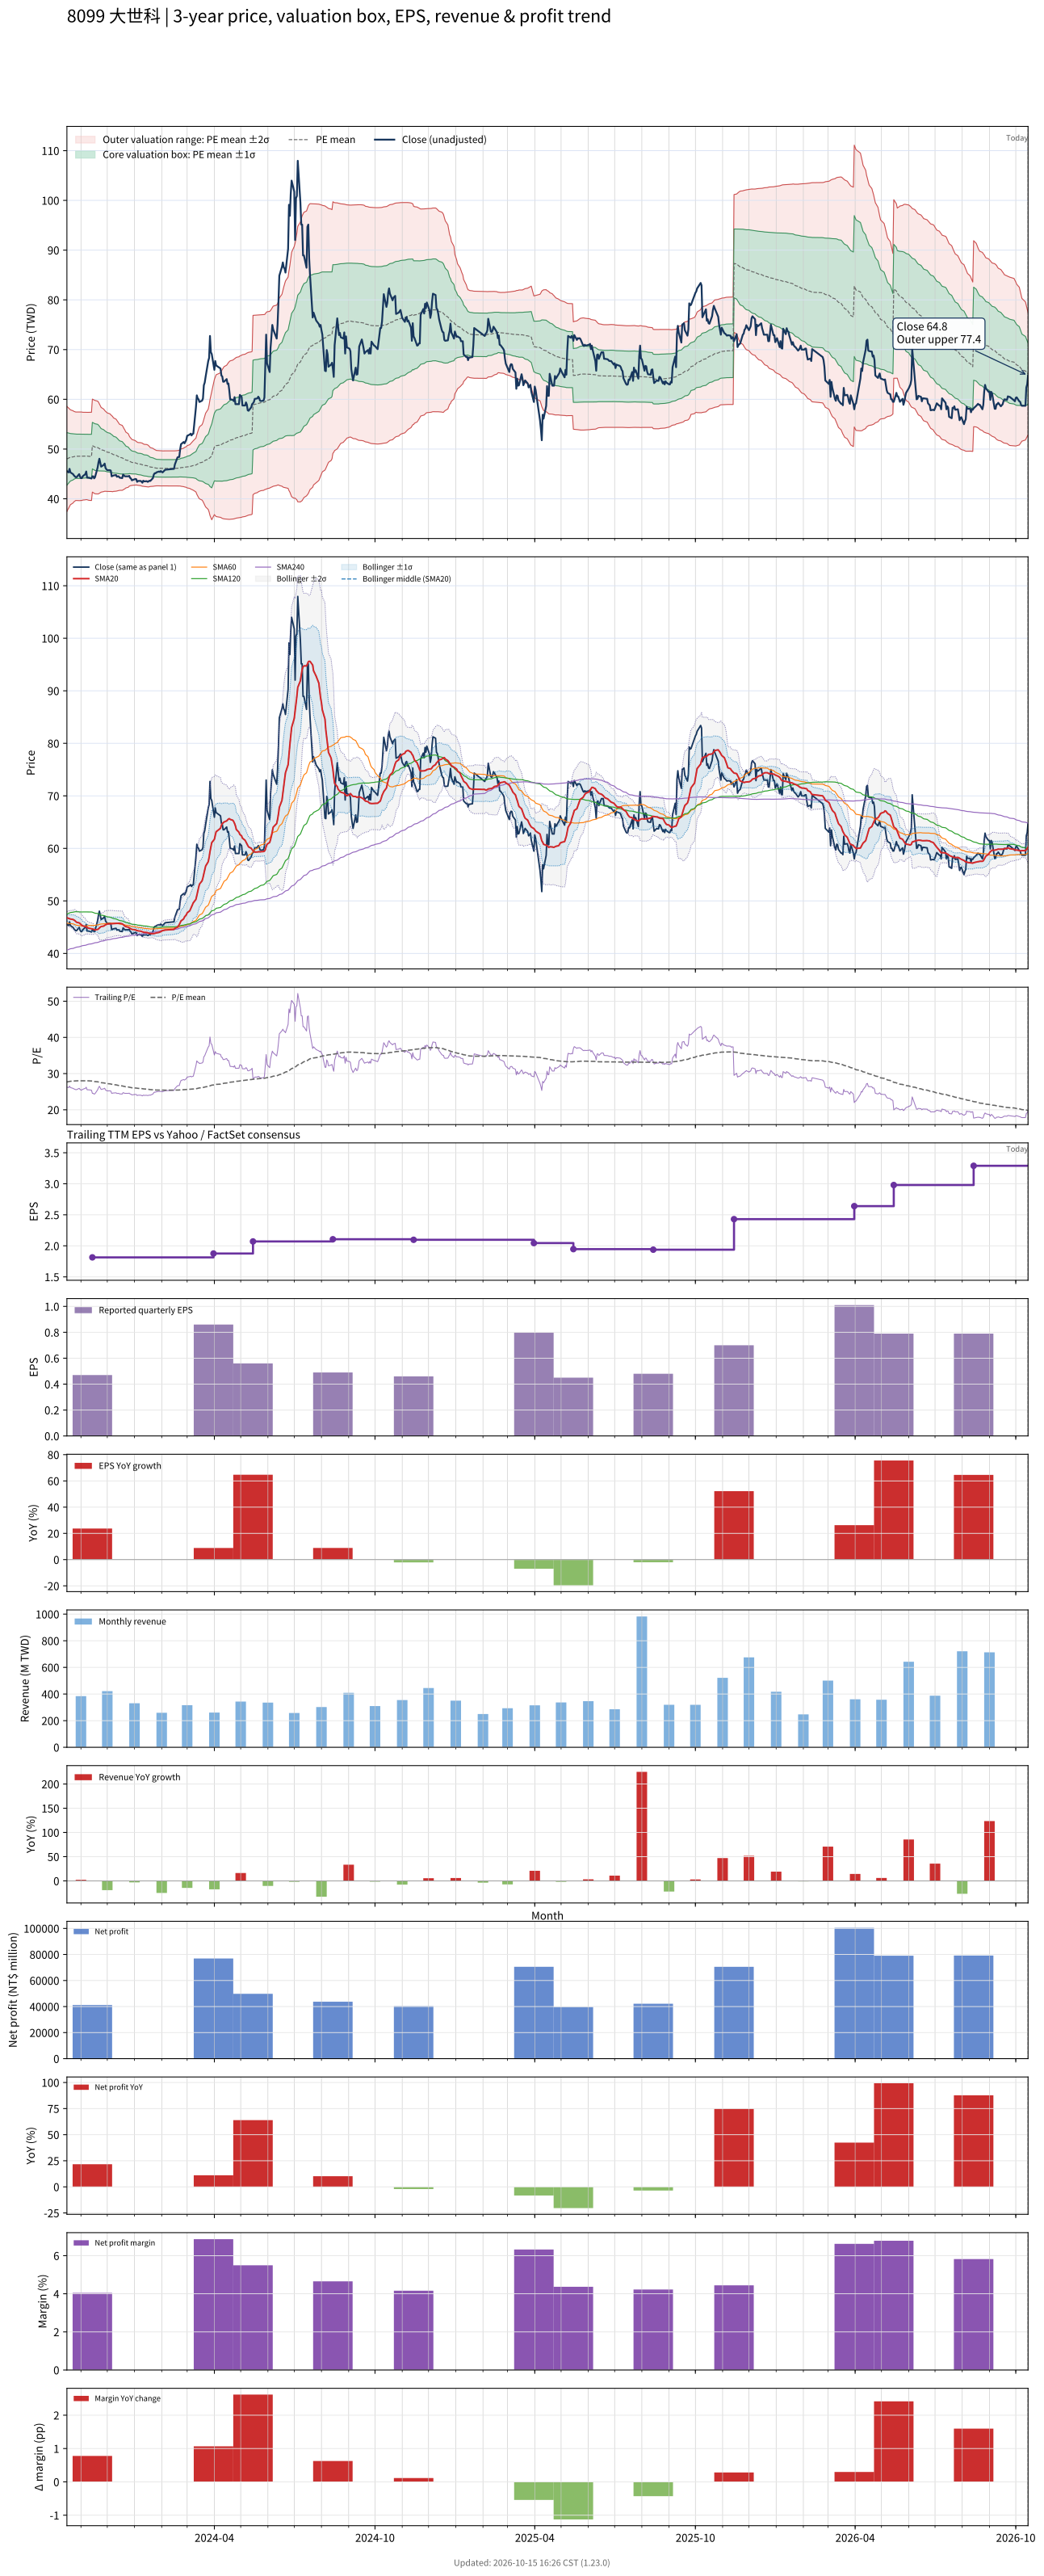

The data file committed next to this chart (first rows):
# chart-version: skill-stock-dynamic-val…
date, close, available_date, period_end, eps, ttm_eps, pe, pe_mean, pe_std, price_m2, price_m1, price_mean, price_p1, price_p2, forward_eps, forward_pe, forward_pe_mean, forward_pe_std, forward_price_m2, forward_price_m1, forward_price_mean, forward_price_p1, forward_price_p2, sma20
2023-10-16, 45.58, 2023-08-14, 2023-06-30, 0.45, 1.735, 26.28, 27.68, 3.048, 37.44, 42.73, 48.01, 53.3, 58.59, , , , , , , , , , 46.79
2023-10-17, 45.4, 2023-08-14, 2023-06-30, 0.45, 1.735, 26.17, 27.73, 2.966, 37.82, 42.96, 48.1, 53.25, 58.39, , , , , , , , , , 46.73
2023-10-18, 45.31, 2023-08-14, 2023-06-30, 0.45, 1.735, 26.12, 27.78, 2.902, 38.11, 43.15, 48.18, 53.21, 58.25, , , , , , , , , , 46.66
2023-10-19, 46.02, 2023-08-14, 2023-06-30, 0.45, 1.735, 26.53, 27.83, 2.825, 38.47, 43.37, 48.27, 53.17, 58.07, , , , , , , , , , 46.62
2023-10-20, 45.31, 2023-08-14, 2023-06-30, 0.45, 1.735, 26.12, 27.87, 2.75, 38.81, 43.58, 48.35, 53.12, 57.89, , , , , , , , , , 46.55
2023-10-23, 44.96, 2023-08-14, 2023-06-30, 0.45, 1.735, 25.92, 27.92, 2.673, 39.15, 43.79, 48.42, 53.06, 57.7, , , , , , , , , , 46.46
2023-10-24, 44.69, 2023-08-14, 2023-06-30, 0.45, 1.735, 25.77, 27.95, 2.621, 39.39, 43.94, 48.48, 53.03, 57.57, , , , , , , , , , 46.36
2023-10-25, 44.51, 2023-08-14, 2023-06-30, 0.45, 1.735, 25.66, 27.97, 2.592, 39.53, 44.02, 48.52, 53.01, 57.51, , , , , , , , , , 46.26
2023-10-26, 44.34, 2023-08-14, 2023-06-30, 0.45, 1.735, 25.56, 27.99, 2.565, 39.65, 44.1, 48.55, 53, 57.45, , , , , , , , , , 46.1
2023-10-27, 44.34, 2023-08-14, 2023-06-30, 0.45, 1.735, 25.56, 27.99, 2.565, 39.65, 44.1, 48.55, 53, 57.45, , , , , , , , , , 45.94
2023-10-30, 44.96, 2023-08-14, 2023-06-30, 0.45, 1.735, 25.92, 27.98, 2.571, 39.62, 44.08, 48.54, 53, 57.45, , , , , , , , , , 45.81
2023-10-31, 44.42, 2023-08-14, 2023-06-30, 0.45, 1.735, 25.61, 27.98, 2.57, 39.62, 44.08, 48.54, 53, 57.45, , , , , , , , , , 45.66
2023-11-01, 44.16, 2023-08-14, 2023-06-30, 0.45, 1.735, 25.46, 27.99, 2.56, 39.67, 44.11, 48.55, 52.99, 57.43, , , , , , , , , , 45.53
2023-11-02, 44.16, 2023-08-14, 2023-06-30, 0.45, 1.735, 25.46, 27.99, 2.565, 39.64, 44.09, 48.54, 52.99, 57.44, , , , , , , , , , 45.38
2023-11-03, 44.51, 2023-08-14, 2023-06-30, 0.45, 1.735, 25.66, 28, 2.545, 39.74, 44.15, 48.57, 52.98, 57.4, , , , , , , , , , 45.24
2023-11-06, 44.96, 2023-08-14, 2023-06-30, 0.45, 1.735, 25.92, 28.01, 2.535, 39.79, 44.19, 48.59, 52.98, 57.38, , , , , , , , , , 45.12
2023-11-07, 45.49, 2023-08-14, 2023-06-30, 0.45, 1.735, 26.22, 28.02, 2.527, 39.83, 44.22, 48.6, 52.98, 57.37, , , , , , , , , , 45.04
2023-11-08, 44.25, 2023-08-14, 2023-06-30, 0.45, 1.735, 25.51, 28.01, 2.532, 39.81, 44.2, 48.59, 52.98, 57.37, , , , , , , , , , 44.96
2023-11-09, 44.25, 2023-08-14, 2023-06-30, 0.45, 1.735, 25.51, 28, 2.54, 39.76, 44.16, 48.57, 52.98, 57.38, , , , , , , , , , 44.88
2023-11-10, 44.25, 2023-08-14, 2023-06-30, 0.45, 1.735, 25.51, 27.98, 2.55, 39.69, 44.11, 48.54, 52.96, 57.39, , , , , , , , , , 44.79
2023-11-13, 44.07, 2023-08-14, 2023-06-30, 0.45, 1.735, 25.41, 27.97, 2.558, 39.65, 44.09, 48.52, 52.96, 57.4, , , , , , , , , , 44.72
2023-11-14, 44.51, 2023-11-14, 2023-09-30, 0.47, 1.814, 24.54, 27.94, 2.576, 41.34, 46.02, 50.69, 55.36, 60.04, , , , , , , , , , 44.67
2023-11-15, 44.51, 2023-11-14, 2023-09-30, 0.47, 1.814, 24.54, 27.89, 2.582, 41.23, 45.91, 50.6, 55.28, 59.96, , , , , , , , , , 44.63
2023-11-16, 44.12, 2023-11-14, 2023-09-30, 0.47, 1.814, 24.32, 27.83, 2.582, 41.12, 45.8, 50.49, 55.17, 59.86, , , , , , , , , , 44.54
2023-11-17, 44.34, 2023-11-14, 2023-09-30, 0.47, 1.814, 24.44, 27.78, 2.587, 41.01, 45.7, 50.39, 55.09, 59.78, , , , , , , , , , 44.49
2023-11-20, 46.28, 2023-11-14, 2023-09-30, 0.47, 1.814, 25.51, 27.73, 2.572, 40.97, 45.64, 50.3, 54.97, 59.63, , , , , , , , , , 44.56
2023-11-21, 47.35, 2023-11-14, 2023-09-30, 0.47, 1.814, 26.1, 27.68, 2.539, 41, 45.6, 50.21, 54.81, 59.42, , , , , , , , , , 44.69
2023-11-22, 48.05, 2023-11-14, 2023-09-30, 0.47, 1.814, 26.49, 27.61, 2.478, 41.11, 45.6, 50.1, 54.59, 59.09, , , , , , , , , , 44.87
2023-11-23, 47.26, 2023-11-14, 2023-09-30, 0.47, 1.814, 26.05, 27.55, 2.409, 41.23, 45.6, 49.98, 54.35, 58.72, , , , , , , , , , 45.01
2023-11-24, 46.46, 2023-11-14, 2023-09-30, 0.47, 1.814, 25.61, 27.48, 2.347, 41.34, 45.59, 49.85, 54.11, 58.37, , , , , , , , , , 45.12
2023-11-27, 46.81, 2023-11-14, 2023-09-30, 0.47, 1.814, 25.8, 27.42, 2.285, 41.45, 45.59, 49.74, 53.88, 58.03, , , , , , , , , , 45.21
2023-11-28, 47.08, 2023-11-14, 2023-09-30, 0.47, 1.814, 25.95, 27.36, 2.24, 41.51, 45.57, 49.64, 53.7, 57.76, , , , , , , , , , 45.34
2023-11-29, 46.19, 2023-11-14, 2023-09-30, 0.47, 1.814, 25.46, 27.31, 2.215, 41.51, 45.53, 49.55, 53.57, 57.58, , , , , , , , , , 45.44
2023-11-30, 45.93, 2023-11-14, 2023-09-30, 0.47, 1.814, 25.32, 27.26, 2.194, 41.5, 45.48, 49.46, 53.44, 57.42, , , , , , , , , , 45.53
2023-12-01, 45.75, 2023-11-14, 2023-09-30, 0.47, 1.814, 25.22, 27.21, 2.176, 41.48, 45.42, 49.37, 53.32, 57.27, , , , , , , , , , 45.6
2023-12-04, 45.75, 2023-11-14, 2023-09-30, 0.47, 1.814, 25.22, 27.16, 2.151, 41.48, 45.38, 49.28, 53.18, 57.09, , , , , , , , , , 45.63
2023-12-05, 45.66, 2023-11-14, 2023-09-30, 0.47, 1.814, 25.17, 27.11, 2.123, 41.48, 45.34, 49.19, 53.04, 56.89, , , , , , , , , , 45.64
2023-12-06, 44.51, 2023-11-14, 2023-09-30, 0.47, 1.814, 24.54, 27.06, 2.103, 41.46, 45.27, 49.09, 52.9, 56.72, , , , , , , , , , 45.66
2023-12-07, 44.6, 2023-11-14, 2023-09-30, 0.47, 1.814, 24.59, 27.01, 2.088, 41.42, 45.21, 48.99, 52.78, 56.57, , , , , , , , , , 45.67
2023-12-08, 44.69, 2023-11-14, 2023-09-30, 0.47, 1.814, 24.63, 26.94, 2.039, 41.48, 45.18, 48.88, 52.58, 56.28, , , , , , , , , , 45.7
2023-12-11, 44.78, 2023-11-14, 2023-09-30, 0.47, 1.814, 24.68, 26.88, 1.996, 41.52, 45.15, 48.77, 52.39, 56.01, , , , , , , , , , 45.73
2023-12-12, 44.42, 2023-11-14, 2023-09-30, 0.47, 1.814, 24.49, 26.82, 1.953, 41.57, 45.11, 48.65, 52.2, 55.74, , , , , , , , , , 45.73
2023-12-13, 44.51, 2023-11-14, 2023-09-30, 0.47, 1.814, 24.54, 26.76, 1.914, 41.6, 45.08, 48.55, 52.02, 55.49, , , , , , , , , , 45.73
2023-12-14, 44.51, 2023-11-14, 2023-09-30, 0.47, 1.814, 24.54, 26.7, 1.863, 41.67, 45.05, 48.43, 51.81, 55.19, , , , , , , , , , 45.75
2023-12-15, 44.25, 2023-11-14, 2023-09-30, 0.47, 1.814, 24.39, 26.64, 1.829, 41.7, 45.01, 48.33, 51.65, 54.97, , , , , , , , , , 45.74
2023-12-18, 44.16, 2023-11-14, 2023-09-30, 0.47, 1.814, 24.34, 26.59, 1.799, 41.71, 44.97, 48.23, 51.5, 54.76, , , , , , , , , , 45.64
2023-12-19, 44.87, 2023-11-14, 2023-09-30, 0.47, 1.814, 24.73, 26.53, 1.747, 41.79, 44.96, 48.13, 51.3, 54.47, , , , , , , , , , 45.51
2023-12-20, 44.69, 2023-11-14, 2023-09-30, 0.47, 1.814, 24.63, 26.47, 1.682, 41.92, 44.97, 48.02, 51.07, 54.12, , , , , , , , , , 45.35
2023-12-21, 44.51, 2023-11-14, 2023-09-30, 0.47, 1.814, 24.54, 26.41, 1.633, 41.99, 44.95, 47.92, 50.88, 53.84, , , , , , , , , , 45.21
2023-12-22, 44.51, 2023-11-14, 2023-09-30, 0.47, 1.814, 24.54, 26.35, 1.553, 42.17, 44.98, 47.8, 50.62, 53.44, , , , , , , , , , 45.11
2023-12-25, 44.51, 2023-11-14, 2023-09-30, 0.47, 1.814, 24.54, 26.29, 1.479, 42.32, 45.01, 47.69, 50.38, 53.06, , , , , , , , , , 45
2023-12-26, 44.6, 2023-11-14, 2023-09-30, 0.47, 1.814, 24.59, 26.23, 1.393, 42.53, 45.05, 47.58, 50.11, 52.64, , , , , , , , , , 44.87
2023-12-27, 44.2, 2023-11-14, 2023-09-30, 0.47, 1.814, 24.37, 26.17, 1.34, 42.62, 45.05, 47.49, 49.92, 52.35, , , , , , , , , , 44.77
2023-12-28, 44.07, 2023-11-14, 2023-09-30, 0.47, 1.814, 24.29, 26.13, 1.312, 42.64, 45.02, 47.4, 49.78, 52.16, , , , , , , , , , 44.68
2023-12-29, 43.72, 2023-11-14, 2023-09-30, 0.47, 1.814, 24.1, 26.08, 1.273, 42.69, 45, 47.31, 49.62, 51.93, , , , , , , , , , 44.58
2024-01-02, 43.98, 2023-11-14, 2023-09-30, 0.47, 1.814, 24.24, 26.03, 1.232, 42.76, 44.99, 47.23, 49.46, 51.7, , , , , , , , , , 44.49
2024-01-03, 43.94, 2023-11-14, 2023-09-30, 0.47, 1.814, 24.22, 25.99, 1.204, 42.78, 44.96, 47.15, 49.33, 51.52, , , , , , , , , , 44.4
2024-01-04, 43.41, 2023-11-14, 2023-09-30, 0.47, 1.814, 23.93, 25.95, 1.197, 42.74, 44.91, 47.08, 49.25, 51.42, , , , , , , , , , 44.35
2024-01-05, 43.58, 2023-11-14, 2023-09-30, 0.47, 1.814, 24.02, 25.91, 1.185, 42.71, 44.86, 47.01, 49.16, 51.31, , , , , , , , , , 44.3
... 670 more rows
